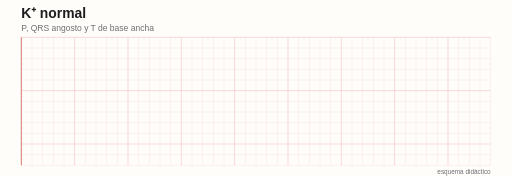
t = 0.00 s
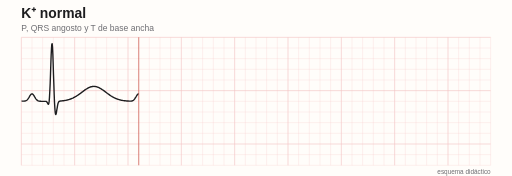
t = 0.94 s
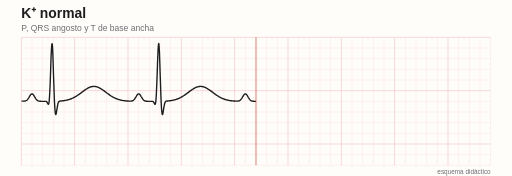
t = 1.88 s
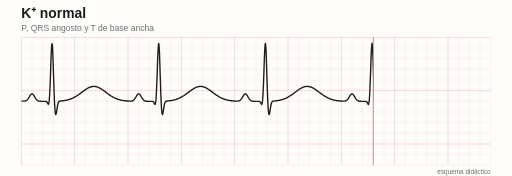
t = 2.81 s
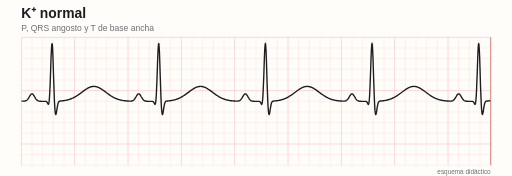
t = 3.75 s
t = 4.06 s: frame unchanged from t = 3.75 s, image omitted

The animated SVG that drew these frames (rendered in a browser with its animation timeline set to each time). Animation: 3 SMIL elements (animate=3); one cycle of 5.00 s, repeats indefinitely.

<svg xmlns='http://www.w3.org/2000/svg' viewBox='0 0 960 330'>
<rect width='960' height='330' fill='#fffdfa'/>
<defs><clipPath id='r'><rect x='40' y='0' width='0' height='330'><animate attributeName='width' values='0;880;880' keyTimes='0;0.75;1' dur='5s' repeatCount='indefinite'/></rect></clipPath></defs>
<line x1='40' x2='40' y1='70' y2='310' stroke='#f3c4c4' stroke-width='1.2'/><line x1='60' x2='60' y1='70' y2='310' stroke='#f3c4c4' stroke-width='0.5'/><line x1='80' x2='80' y1='70' y2='310' stroke='#f3c4c4' stroke-width='0.5'/><line x1='100' x2='100' y1='70' y2='310' stroke='#f3c4c4' stroke-width='0.5'/><line x1='120' x2='120' y1='70' y2='310' stroke='#f3c4c4' stroke-width='0.5'/><line x1='140' x2='140' y1='70' y2='310' stroke='#f3c4c4' stroke-width='1.2'/><line x1='160' x2='160' y1='70' y2='310' stroke='#f3c4c4' stroke-width='0.5'/><line x1='180' x2='180' y1='70' y2='310' stroke='#f3c4c4' stroke-width='0.5'/><line x1='200' x2='200' y1='70' y2='310' stroke='#f3c4c4' stroke-width='0.5'/><line x1='220' x2='220' y1='70' y2='310' stroke='#f3c4c4' stroke-width='0.5'/><line x1='240' x2='240' y1='70' y2='310' stroke='#f3c4c4' stroke-width='1.2'/><line x1='260' x2='260' y1='70' y2='310' stroke='#f3c4c4' stroke-width='0.5'/><line x1='280' x2='280' y1='70' y2='310' stroke='#f3c4c4' stroke-width='0.5'/><line x1='300' x2='300' y1='70' y2='310' stroke='#f3c4c4' stroke-width='0.5'/><line x1='320' x2='320' y1='70' y2='310' stroke='#f3c4c4' stroke-width='0.5'/><line x1='340' x2='340' y1='70' y2='310' stroke='#f3c4c4' stroke-width='1.2'/><line x1='360' x2='360' y1='70' y2='310' stroke='#f3c4c4' stroke-width='0.5'/><line x1='380' x2='380' y1='70' y2='310' stroke='#f3c4c4' stroke-width='0.5'/><line x1='400' x2='400' y1='70' y2='310' stroke='#f3c4c4' stroke-width='0.5'/><line x1='420' x2='420' y1='70' y2='310' stroke='#f3c4c4' stroke-width='0.5'/><line x1='440' x2='440' y1='70' y2='310' stroke='#f3c4c4' stroke-width='1.2'/><line x1='460' x2='460' y1='70' y2='310' stroke='#f3c4c4' stroke-width='0.5'/><line x1='480' x2='480' y1='70' y2='310' stroke='#f3c4c4' stroke-width='0.5'/><line x1='500' x2='500' y1='70' y2='310' stroke='#f3c4c4' stroke-width='0.5'/><line x1='520' x2='520' y1='70' y2='310' stroke='#f3c4c4' stroke-width='0.5'/><line x1='540' x2='540' y1='70' y2='310' stroke='#f3c4c4' stroke-width='1.2'/><line x1='560' x2='560' y1='70' y2='310' stroke='#f3c4c4' stroke-width='0.5'/><line x1='580' x2='580' y1='70' y2='310' stroke='#f3c4c4' stroke-width='0.5'/><line x1='600' x2='600' y1='70' y2='310' stroke='#f3c4c4' stroke-width='0.5'/><line x1='620' x2='620' y1='70' y2='310' stroke='#f3c4c4' stroke-width='0.5'/><line x1='640' x2='640' y1='70' y2='310' stroke='#f3c4c4' stroke-width='1.2'/><line x1='660' x2='660' y1='70' y2='310' stroke='#f3c4c4' stroke-width='0.5'/><line x1='680' x2='680' y1='70' y2='310' stroke='#f3c4c4' stroke-width='0.5'/><line x1='700' x2='700' y1='70' y2='310' stroke='#f3c4c4' stroke-width='0.5'/><line x1='720' x2='720' y1='70' y2='310' stroke='#f3c4c4' stroke-width='0.5'/><line x1='740' x2='740' y1='70' y2='310' stroke='#f3c4c4' stroke-width='1.2'/><line x1='760' x2='760' y1='70' y2='310' stroke='#f3c4c4' stroke-width='0.5'/><line x1='780' x2='780' y1='70' y2='310' stroke='#f3c4c4' stroke-width='0.5'/><line x1='800' x2='800' y1='70' y2='310' stroke='#f3c4c4' stroke-width='0.5'/><line x1='820' x2='820' y1='70' y2='310' stroke='#f3c4c4' stroke-width='0.5'/><line x1='840' x2='840' y1='70' y2='310' stroke='#f3c4c4' stroke-width='1.2'/><line x1='860' x2='860' y1='70' y2='310' stroke='#f3c4c4' stroke-width='0.5'/><line x1='880' x2='880' y1='70' y2='310' stroke='#f3c4c4' stroke-width='0.5'/><line x1='900' x2='900' y1='70' y2='310' stroke='#f3c4c4' stroke-width='0.5'/><line x1='920' x2='920' y1='70' y2='310' stroke='#f3c4c4' stroke-width='0.5'/><line x1='40' x2='920' y1='70' y2='70' stroke='#f3c4c4' stroke-width='1.2'/><line x1='40' x2='920' y1='90' y2='90' stroke='#f3c4c4' stroke-width='0.5'/><line x1='40' x2='920' y1='110' y2='110' stroke='#f3c4c4' stroke-width='0.5'/><line x1='40' x2='920' y1='130' y2='130' stroke='#f3c4c4' stroke-width='0.5'/><line x1='40' x2='920' y1='150' y2='150' stroke='#f3c4c4' stroke-width='0.5'/><line x1='40' x2='920' y1='170' y2='170' stroke='#f3c4c4' stroke-width='1.2'/><line x1='40' x2='920' y1='190' y2='190' stroke='#f3c4c4' stroke-width='0.5'/><line x1='40' x2='920' y1='210' y2='210' stroke='#f3c4c4' stroke-width='0.5'/><line x1='40' x2='920' y1='230' y2='230' stroke='#f3c4c4' stroke-width='0.5'/><line x1='40' x2='920' y1='250' y2='250' stroke='#f3c4c4' stroke-width='0.5'/><line x1='40' x2='920' y1='270' y2='270' stroke='#f3c4c4' stroke-width='1.2'/><line x1='40' x2='920' y1='290' y2='290' stroke='#f3c4c4' stroke-width='0.5'/><line x1='40' x2='920' y1='310' y2='310' stroke='#f3c4c4' stroke-width='0.5'/>
<text x='40' y='34' font-size='26' font-weight='700' fill='#1d1d1f' font-family='Helvetica, Arial, sans-serif'>K⁺ normal</text>
<text x='40' y='58' font-size='16' fill='#6e6e73' font-family='Helvetica, Arial, sans-serif'>P, QRS angosto y T de base ancha</text>
<g clip-path='url(#r)'><path d='M40.0,189.5 L40.6,189.5 L41.3,189.6 L41.9,189.6 L42.5,189.6 L43.1,189.6 L43.8,189.6 L44.4,189.6 L45.0,189.6 L45.7,189.5 L46.3,189.5 L46.9,189.4 L47.5,189.2 L48.2,189.0 L48.8,188.8 L49.4,188.4 L50.1,188.0 L50.7,187.5 L51.3,186.9 L51.9,186.2 L52.6,185.4 L53.2,184.5 L53.8,183.5 L54.5,182.5 L55.1,181.4 L55.7,180.3 L56.3,179.3 L57.0,178.3 L57.6,177.5 L58.2,176.8 L58.9,176.3 L59.5,176.0 L60.1,176.0 L60.7,176.1 L61.4,176.5 L62.0,177.1 L62.6,177.8 L63.3,178.7 L63.9,179.7 L64.5,180.8 L65.1,181.8 L65.8,182.9 L66.4,183.9 L67.0,184.9 L67.7,185.8 L68.3,186.5 L68.9,187.2 L69.5,187.8 L70.2,188.3 L70.8,188.7 L71.4,189.0 L72.1,189.3 L72.7,189.5 L73.3,189.6 L73.9,189.7 L74.6,189.8 L75.2,189.9 L75.8,189.9 L76.5,189.9 L77.1,190.0 L77.7,190.0 L78.3,190.0 L79.0,190.0 L79.6,190.0 L80.2,190.0 L80.9,190.0 L81.5,190.0 L82.1,190.0 L82.7,190.0 L83.4,190.0 L84.0,190.0 L84.6,190.0 L85.3,190.0 L85.9,190.1 L86.5,190.2 L87.1,190.6 L87.8,191.1 L88.4,192.0 L89.0,193.1 L89.7,194.5 L90.3,195.5 L90.9,195.7 L91.5,194.0 L92.2,189.7 L92.8,182.1 L93.4,170.8 L94.1,156.0 L94.7,138.7 L95.3,120.5 L95.9,103.5 L96.6,90.1 L97.2,82.4 L97.8,81.9 L98.5,88.7 L99.1,101.9 L99.7,119.6 L100.3,139.5 L101.0,159.3 L101.6,177.2 L102.2,192.1 L102.9,203.2 L103.5,210.5 L104.1,214.2 L104.7,214.8 L105.4,213.0 L106.0,209.7 L106.6,205.6 L107.3,201.6 L107.9,198.0 L108.5,195.1 L109.1,193.0 L109.8,191.5 L110.4,190.6 L111.0,190.1 L111.7,189.8 L112.3,189.6 L112.9,189.5 L113.5,189.4 L114.2,189.3 L114.8,189.3 L115.4,189.2 L116.1,189.2 L116.7,189.1 L117.3,189.0 L117.9,189.0 L118.6,188.9 L119.2,188.8 L119.8,188.7 L120.5,188.6 L121.1,188.5 L121.7,188.4 L122.3,188.3 L123.0,188.2 L123.6,188.1 L124.2,188.0 L124.9,187.8 L125.5,187.7 L126.1,187.5 L126.7,187.4 L127.4,187.2 L128.0,187.0 L128.6,186.9 L129.3,186.7 L129.9,186.5 L130.5,186.3 L131.1,186.1 L131.8,185.9 L132.4,185.6 L133.0,185.4 L133.7,185.1 L134.3,184.9 L134.9,184.6 L135.5,184.3 L136.2,184.1 L136.8,183.8 L137.4,183.5 L138.1,183.1 L138.7,182.8 L139.3,182.5 L139.9,182.1 L140.6,181.8 L141.2,181.4 L141.8,181.0 L142.5,180.7 L143.1,180.3 L143.7,179.9 L144.3,179.5 L145.0,179.1 L145.6,178.6 L146.2,178.2 L146.9,177.8 L147.5,177.3 L148.1,176.9 L148.7,176.4 L149.4,176.0 L150.0,175.5 L150.6,175.1 L151.3,174.6 L151.9,174.1 L152.5,173.7 L153.1,173.2 L153.8,172.7 L154.4,172.2 L155.0,171.8 L155.7,171.3 L156.3,170.8 L156.9,170.4 L157.5,169.9 L158.2,169.5 L158.8,169.0 L159.4,168.6 L160.1,168.2 L160.7,167.7 L161.3,167.3 L161.9,166.9 L162.6,166.5 L163.2,166.1 L163.8,165.8 L164.5,165.4 L165.1,165.1 L165.7,164.7 L166.3,164.4 L167.0,164.1 L167.6,163.9 L168.2,163.6 L168.9,163.4 L169.5,163.1 L170.1,162.9 L170.7,162.7 L171.4,162.6 L172.0,162.4 L172.6,162.3 L173.3,162.2 L173.9,162.1 L174.5,162.1 L175.1,162.0 L175.8,162.0 L176.4,162.0 L177.0,162.0 L177.7,162.1 L178.3,162.1 L178.9,162.2 L179.5,162.3 L180.2,162.5 L180.8,162.6 L181.4,162.8 L182.1,163.0 L182.7,163.2 L183.3,163.4 L183.9,163.7 L184.6,163.9 L185.2,164.2 L185.8,164.5 L186.5,164.8 L187.1,165.2 L187.7,165.5 L188.3,165.9 L189.0,166.2 L189.6,166.6 L190.2,167.0 L190.9,167.4 L191.5,167.8 L192.1,168.3 L192.7,168.7 L193.4,169.1 L194.0,169.6 L194.6,170.0 L195.3,170.5 L195.9,171.0 L196.5,171.4 L197.1,171.9 L197.8,172.4 L198.4,172.8 L199.0,173.3 L199.7,173.8 L200.3,174.3 L200.9,174.7 L201.5,175.2 L202.2,175.7 L202.8,176.1 L203.4,176.6 L204.1,177.0 L204.7,177.5 L205.3,177.9 L205.9,178.3 L206.6,178.8 L207.2,179.2 L207.8,179.6 L208.5,180.0 L209.1,180.4 L209.7,180.8 L210.3,181.2 L211.0,181.5 L211.6,181.9 L212.2,182.2 L212.9,182.6 L213.5,182.9 L214.1,183.2 L214.7,183.5 L215.4,183.8 L216.0,184.1 L216.6,184.4 L217.3,184.7 L217.9,185.0 L218.5,185.2 L219.1,185.5 L219.8,185.7 L220.4,185.9 L221.0,186.1 L221.7,186.3 L222.3,186.5 L222.9,186.7 L223.5,186.9 L224.2,187.1 L224.8,187.3 L225.4,187.4 L226.1,187.6 L226.7,187.7 L227.3,187.9 L227.9,188.0 L228.6,188.1 L229.2,188.2 L229.8,188.3 L230.5,188.5 L231.1,188.6 L231.7,188.6 L232.3,188.7 L233.0,188.8 L233.6,188.9 L234.2,189.0 L234.9,189.0 L235.5,189.1 L236.1,189.2 L236.7,189.2 L237.4,189.3 L238.0,189.3 L238.6,189.4 L239.3,189.4 L239.9,189.5 L240.5,189.5 L241.1,189.5 L241.8,189.6 L242.4,189.6 L243.0,189.6 L243.7,189.6 L244.3,189.6 L244.9,189.6 L245.5,189.6 L246.2,189.5 L246.8,189.4 L247.4,189.3 L248.1,189.1 L248.7,188.8 L249.3,188.5 L249.9,188.1 L250.6,187.6 L251.2,187.0 L251.8,186.3 L252.5,185.5 L253.1,184.6 L253.7,183.7 L254.3,182.6 L255.0,181.6 L255.6,180.5 L256.2,179.5 L256.9,178.5 L257.5,177.7 L258.1,176.9 L258.7,176.4 L259.4,176.1 L260.0,176.0 L260.6,176.1 L261.3,176.4 L261.9,177.0 L262.5,177.7 L263.1,178.5 L263.8,179.5 L264.4,180.6 L265.0,181.6 L265.7,182.7 L266.3,183.7 L266.9,184.7 L267.5,185.6 L268.2,186.4 L268.8,187.1 L269.4,187.7 L270.1,188.2 L270.7,188.6 L271.3,189.0 L271.9,189.2 L272.6,189.4 L273.2,189.6 L273.8,189.7 L274.5,189.8 L275.1,189.9 L275.7,189.9 L276.3,189.9 L277.0,190.0 L277.6,190.0 L278.2,190.0 L278.9,190.0 L279.5,190.0 L280.1,190.0 L280.7,190.0 L281.4,190.0 L282.0,190.0 L282.6,190.0 L283.3,190.0 L283.9,190.0 L284.5,190.0 L285.1,190.0 L285.8,190.1 L286.4,190.2 L287.0,190.5 L287.7,191.0 L288.3,191.8 L288.9,192.9 L289.5,194.2 L290.2,195.4 L290.8,195.7 L291.4,194.5 L292.1,190.8 L292.7,183.8 L293.3,173.1 L293.9,158.9 L294.6,142.0 L295.2,123.8 L295.8,106.4 L296.5,92.1 L297.1,83.3 L297.7,81.4 L298.3,86.9 L299.0,99.1 L299.6,116.1 L300.2,135.8 L300.9,155.8 L301.5,174.2 L302.1,189.6 L302.7,201.5 L303.4,209.5 L304.0,213.8 L304.6,214.9 L305.3,213.5 L305.9,210.4 L306.5,206.4 L307.1,202.3 L307.8,198.6 L308.4,195.5 L309.0,193.3 L309.7,191.7 L310.3,190.7 L310.9,190.1 L311.5,189.8 L312.2,189.6 L312.8,189.5 L313.4,189.4 L314.1,189.3 L314.7,189.3 L315.3,189.2 L315.9,189.2 L316.6,189.1 L317.2,189.0 L317.8,189.0 L318.5,188.9 L319.1,188.8 L319.7,188.7 L320.3,188.6 L321.0,188.5 L321.6,188.4 L322.2,188.3 L322.9,188.2 L323.5,188.1 L324.1,188.0 L324.7,187.8 L325.4,187.7 L326.0,187.6 L326.6,187.4 L327.3,187.2 L327.9,187.1 L328.5,186.9 L329.1,186.7 L329.8,186.5 L330.4,186.3 L331.0,186.1 L331.7,185.9 L332.3,185.7 L332.9,185.4 L333.5,185.2 L334.2,184.9 L334.8,184.7 L335.4,184.4 L336.1,184.1 L336.7,183.8 L337.3,183.5 L337.9,183.2 L338.6,182.9 L339.2,182.5 L339.8,182.2 L340.5,181.8 L341.1,181.5 L341.7,181.1 L342.3,180.7 L343.0,180.4 L343.6,180.0 L344.2,179.6 L344.9,179.1 L345.5,178.7 L346.1,178.3 L346.7,177.9 L347.4,177.4 L348.0,177.0 L348.6,176.5 L349.3,176.1 L349.9,175.6 L350.5,175.2 L351.1,174.7 L351.8,174.2 L352.4,173.7 L353.0,173.3 L353.7,172.8 L354.3,172.3 L354.9,171.9 L355.5,171.4 L356.2,170.9 L356.8,170.5 L357.4,170.0 L358.1,169.6 L358.7,169.1 L359.3,168.7 L359.9,168.2 L360.6,167.8 L361.2,167.4 L361.8,167.0 L362.5,166.6 L363.1,166.2 L363.7,165.8 L364.3,165.5 L365.0,165.1 L365.6,164.8 L366.2,164.5 L366.9,164.2 L367.5,163.9 L368.1,163.6 L368.7,163.4 L369.4,163.2 L370.0,163.0 L370.6,162.8 L371.3,162.6 L371.9,162.5 L372.5,162.3 L373.1,162.2 L373.8,162.1 L374.4,162.1 L375.0,162.0 L375.7,162.0 L376.3,162.0 L376.9,162.0 L377.5,162.1 L378.2,162.1 L378.8,162.2 L379.4,162.3 L380.1,162.4 L380.7,162.6 L381.3,162.8 L381.9,162.9 L382.6,163.2 L383.2,163.4 L383.8,163.6 L384.5,163.9 L385.1,164.2 L385.7,164.5 L386.3,164.8 L387.0,165.1 L387.6,165.4 L388.2,165.8 L388.9,166.2 L389.5,166.6 L390.1,167.0 L390.7,167.4 L391.4,167.8 L392.0,168.2 L392.6,168.6 L393.3,169.1 L393.9,169.5 L394.5,170.0 L395.1,170.4 L395.8,170.9 L396.4,171.4 L397.0,171.8 L397.7,172.3 L398.3,172.8 L398.9,173.2 L399.5,173.7 L400.2,174.2 L400.8,174.6 L401.4,175.1 L402.1,175.6 L402.7,176.0 L403.3,176.5 L403.9,176.9 L404.6,177.4 L405.2,177.8 L405.8,178.3 L406.5,178.7 L407.1,179.1 L407.7,179.5 L408.3,179.9 L409.0,180.3 L409.6,180.7 L410.2,181.1 L410.9,181.5 L411.5,181.8 L412.1,182.2 L412.7,182.5 L413.4,182.8 L414.0,183.2 L414.6,183.5 L415.3,183.8 L415.9,184.1 L416.5,184.4 L417.1,184.6 L417.8,184.9 L418.4,185.2 L419.0,185.4 L419.7,185.6 L420.3,185.9 L420.9,186.1 L421.5,186.3 L422.2,186.5 L422.8,186.7 L423.4,186.9 L424.1,187.1 L424.7,187.2 L425.3,187.4 L425.9,187.5 L426.6,187.7 L427.2,187.8 L427.8,188.0 L428.5,188.1 L429.1,188.2 L429.7,188.3 L430.3,188.4 L431.0,188.5 L431.6,188.6 L432.2,188.7 L432.9,188.8 L433.5,188.9 L434.1,189.0 L434.7,189.0 L435.4,189.1 L436.0,189.2 L436.6,189.2 L437.3,189.3 L437.9,189.3 L438.5,189.4 L439.1,189.4 L439.8,189.5 L440.4,189.5 L441.0,189.5 L441.7,189.6 L442.3,189.6 L442.9,189.6 L443.5,189.6 L444.2,189.6 L444.8,189.6 L445.4,189.6 L446.1,189.5 L446.7,189.4 L447.3,189.3 L447.9,189.1 L448.6,188.9 L449.2,188.6 L449.8,188.2 L450.5,187.7 L451.1,187.1 L451.7,186.4 L452.3,185.7 L453.0,184.8 L453.6,183.9 L454.2,182.8 L454.9,181.8 L455.5,180.7 L456.1,179.7 L456.7,178.7 L457.4,177.8 L458.0,177.1 L458.6,176.5 L459.3,176.1 L459.9,176.0 L460.5,176.0 L461.1,176.3 L461.8,176.8 L462.4,177.5 L463.0,178.4 L463.7,179.3 L464.3,180.4 L464.9,181.4 L465.5,182.5 L466.2,183.6 L466.8,184.5 L467.4,185.5 L468.1,186.3 L468.7,187.0 L469.3,187.6 L469.9,188.1 L470.6,188.6 L471.2,188.9 L471.8,189.2 L472.5,189.4 L473.1,189.6 L473.7,189.7 L474.3,189.8 L475.0,189.9 L475.6,189.9 L476.2,189.9 L476.9,190.0 L477.5,190.0 L478.1,190.0 L478.7,190.0 L479.4,190.0 L480.0,190.0 L480.6,190.0 L481.3,190.0 L481.9,190.0 L482.5,190.0 L483.1,190.0 L483.8,190.0 L484.4,190.0 L485.0,190.0 L485.7,190.1 L486.3,190.2 L486.9,190.4 L487.5,190.9 L488.2,191.6 L488.8,192.7 L489.4,194.0 L490.1,195.2 L490.7,195.8 L491.3,194.9 L491.9,191.7 L492.6,185.3 L493.2,175.3 L493.8,161.7 L494.5,145.2 L495.1,127.1 L495.7,109.4 L496.3,94.4 L497.0,84.4 L497.6,81.2 L498.2,85.4 L498.9,96.4 L499.5,112.8 L500.1,132.1 L500.7,152.2 L501.4,171.0 L502.0,187.1 L502.6,199.6 L503.3,208.3 L503.9,213.3 L504.5,214.9 L505.1,213.9 L505.8,211.0 L506.4,207.1 L507.0,203.0 L507.7,199.2 L508.3,196.0 L508.9,193.6 L509.5,192.0 L510.2,190.9 L510.8,190.2 L511.4,189.8 L512.1,189.6 L512.7,189.5 L513.3,189.4 L513.9,189.4 L514.6,189.3 L515.2,189.2 L515.8,189.2 L516.5,189.1 L517.1,189.1 L517.7,189.0 L518.3,188.9 L519.0,188.8 L519.6,188.7 L520.2,188.7 L520.9,188.6 L521.5,188.5 L522.1,188.4 L522.7,188.2 L523.4,188.1 L524.0,188.0 L524.6,187.9 L525.3,187.7 L525.9,187.6 L526.5,187.4 L527.1,187.3 L527.8,187.1 L528.4,186.9 L529.0,186.8 L529.7,186.6 L530.3,186.4 L530.9,186.2 L531.5,185.9 L532.2,185.7 L532.8,185.5 L533.4,185.2 L534.1,185.0 L534.7,184.7 L535.3,184.4 L535.9,184.2 L536.6,183.9 L537.2,183.6 L537.8,183.3 L538.5,182.9 L539.1,182.6 L539.7,182.3 L540.3,181.9 L541.0,181.6 L541.6,181.2 L542.2,180.8 L542.9,180.4 L543.5,180.0 L544.1,179.6 L544.7,179.2 L545.4,178.8 L546.0,178.4 L546.6,177.9 L547.3,177.5 L547.9,177.1 L548.5,176.6 L549.1,176.2 L549.8,175.7 L550.4,175.2 L551.0,174.8 L551.7,174.3 L552.3,173.8 L552.9,173.4 L553.5,172.9 L554.2,172.4 L554.8,171.9 L555.4,171.5 L556.1,171.0 L556.7,170.5 L557.3,170.1 L557.9,169.6 L558.6,169.2 L559.2,168.7 L559.8,168.3 L560.5,167.9 L561.1,167.5 L561.7,167.1 L562.3,166.7 L563.0,166.3 L563.6,165.9 L564.2,165.5 L564.9,165.2 L565.5,164.9 L566.1,164.5 L566.7,164.2 L567.4,164.0 L568.0,163.7 L568.6,163.4 L569.3,163.2 L569.9,163.0 L570.5,162.8 L571.1,162.6 L571.8,162.5 L572.4,162.4 L573.0,162.2 L573.7,162.1 L574.3,162.1 L574.9,162.0 L575.5,162.0 L576.2,162.0 L576.8,162.0 L577.4,162.1 L578.1,162.1 L578.7,162.2 L579.3,162.3 L579.9,162.4 L580.6,162.6 L581.2,162.7 L581.8,162.9 L582.5,163.1 L583.1,163.3 L583.7,163.6 L584.3,163.8 L585.0,164.1 L585.6,164.4 L586.2,164.7 L586.9,165.0 L587.5,165.4 L588.1,165.7 L588.7,166.1 L589.4,166.5 L590.0,166.9 L590.6,167.3 L591.3,167.7 L591.9,168.1 L592.5,168.5 L593.1,169.0 L593.8,169.4 L594.4,169.9 L595.0,170.3 L595.7,170.8 L596.3,171.3 L596.9,171.7 L597.5,172.2 L598.2,172.7 L598.8,173.1 L599.4,173.6 L600.1,174.1 L600.7,174.6 L601.3,175.0 L601.9,175.5 L602.6,175.9 L603.2,176.4 L603.8,176.9 L604.5,177.3 L605.1,177.7 L605.7,178.2 L606.3,178.6 L607.0,179.0 L607.6,179.4 L608.2,179.8 L608.9,180.2 L609.5,180.6 L610.1,181.0 L610.7,181.4 L611.4,181.7 L612.0,182.1 L612.6,182.4 L613.3,182.8 L613.9,183.1 L614.5,183.4 L615.1,183.7 L615.8,184.0 L616.4,184.3 L617.0,184.6 L617.7,184.9 L618.3,185.1 L618.9,185.4 L619.5,185.6 L620.2,185.8 L620.8,186.1 L621.4,186.3 L622.1,186.5 L622.7,186.7 L623.3,186.9 L623.9,187.0 L624.6,187.2 L625.2,187.4 L625.8,187.5 L626.5,187.7 L627.1,187.8 L627.7,187.9 L628.3,188.1 L629.0,188.2 L629.6,188.3 L630.2,188.4 L630.9,188.5 L631.5,188.6 L632.1,188.7 L632.7,188.8 L633.4,188.9 L634.0,189.0 L634.6,189.0 L635.3,189.1 L635.9,189.2 L636.5,189.2 L637.1,189.3 L637.8,189.3 L638.4,189.4 L639.0,189.4 L639.7,189.5 L640.3,189.5 L640.9,189.5 L641.5,189.6 L642.2,189.6 L642.8,189.6 L643.4,189.6 L644.1,189.6 L644.7,189.6 L645.3,189.6 L645.9,189.5 L646.6,189.4 L647.2,189.3 L647.8,189.1 L648.5,188.9 L649.1,188.6 L649.7,188.2 L650.3,187.8 L651.0,187.2 L651.6,186.6 L652.2,185.8 L652.9,185.0 L653.5,184.0 L654.1,183.0 L654.7,182.0 L655.4,180.9 L656.0,179.8 L656.6,178.8 L657.3,177.9 L657.9,177.2 L658.5,176.6 L659.1,176.2 L659.8,176.0 L660.4,176.0 L661.0,176.3 L661.7,176.7 L662.3,177.4 L662.9,178.2 L663.5,179.1 L664.2,180.2 L664.8,181.2 L665.4,182.3 L666.1,183.4 L666.7,184.4 L667.3,185.3 L667.9,186.1 L668.6,186.9 L669.2,187.5 L669.8,188.0 L670.5,188.5 L671.1,188.9 L671.7,189.1 L672.3,189.4 L673.0,189.5 L673.6,189.7 L674.2,189.8 L674.9,189.8 L675.5,189.9 L676.1,189.9 L676.7,190.0 L677.4,190.0 L678.0,190.0 L678.6,190.0 L679.3,190.0 L679.9,190.0 L680.5,190.0 L681.1,190.0 L681.8,190.0 L682.4,190.0 L683.0,190.0 L683.7,190.0 L684.3,190.0 L684.9,190.0 L685.5,190.1 L686.2,190.2 L686.8,190.4 L687.4,190.8 L688.1,191.4 L688.7,192.5 L689.3,193.7 L689.9,195.0 L690.6,195.8 L691.2,195.2 L691.8,192.5 L692.5,186.7 L693.1,177.4 L693.7,164.5 L694.3,148.4 L695.0,130.5 L695.6,112.5 L696.2,96.8 L696.9,85.8 L697.5,81.2 L698.1,84.1 L698.7,94.0 L699.4,109.5 L700.0,128.5 L700.6,148.6 L701.3,167.8 L701.9,184.4 L702.5,197.6 L703.1,207.0 L703.8,212.6 L704.4,214.8 L705.0,214.2 L705.7,211.6 L706.3,207.9 L706.9,203.7 L707.5,199.8 L708.2,196.5 L708.8,194.0 L709.4,192.2 L710.1,191.0 L710.7,190.3 L711.3,189.9 L711.9,189.7 L712.6,189.5 L713.2,189.4 L713.8,189.4 L714.5,189.3 L715.1,189.3 L715.7,189.2 L716.3,189.1 L717.0,189.1 L717.6,189.0 L718.2,188.9 L718.9,188.8 L719.5,188.8 L720.1,188.7 L720.7,188.6 L721.4,188.5 L722.0,188.4 L722.6,188.3 L723.3,188.1 L723.9,188.0 L724.5,187.9 L725.1,187.8 L725.8,187.6 L726.4,187.5 L727.0,187.3 L727.7,187.1 L728.3,187.0 L728.9,186.8 L729.5,186.6 L730.2,186.4 L730.8,186.2 L731.4,186.0 L732.1,185.8 L732.7,185.5 L733.3,185.3 L733.9,185.0 L734.6,184.8 L735.2,184.5 L735.8,184.2 L736.5,183.9 L737.1,183.6 L737.7,183.3 L738.3,183.0 L739.0,182.7 L739.6,182.3 L740.2,182.0 L740.9,181.6 L741.5,181.3 L742.1,180.9 L742.7,180.5 L743.4,180.1 L744.0,179.7 L744.6,179.3 L745.3,178.9 L745.9,178.5 L746.5,178.0 L747.1,177.6 L747.8,177.1 L748.4,176.7 L749.0,176.2 L749.7,175.8 L750.3,175.3 L750.9,174.9 L751.5,174.4 L752.2,173.9 L752.8,173.4 L753.4,173.0 L754.1,172.5 L754.7,172.0 L755.3,171.6 L755.9,171.1 L756.6,170.6 L757.2,170.2 L757.8,169.7 L758.5,169.3 L759.1,168.8 L759.7,168.4 L760.3,168.0 L761.0,167.5 L761.6,167.1 L762.2,166.7 L762.9,166.3 L763.5,166.0 L764.1,165.6 L764.7,165.3 L765.4,164.9 L766.0,164.6 L766.6,164.3 L767.3,164.0 L767.9,163.7 L768.5,163.5 L769.1,163.3 L769.8,163.0 L770.4,162.8 L771.0,162.7 L771.7,162.5 L772.3,162.4 L772.9,162.3 L773.5,162.2 L774.2,162.1 L774.8,162.0 L775.4,162.0 L776.1,162.0 L776.7,162.0 L777.3,162.0 L777.9,162.1 L778.6,162.2 L779.2,162.3 L779.8,162.4 L780.5,162.5 L781.1,162.7 L781.7,162.9 L782.3,163.1 L783.0,163.3 L783.6,163.5 L784.2,163.8 L784.9,164.1 L785.5,164.4 L786.1,164.7 L786.7,165.0 L787.4,165.3 L788.0,165.7 L788.6,166.0 L789.3,166.4 L789.9,166.8 L790.5,167.2 L791.1,167.6 L791.8,168.0 L792.4,168.5 L793.0,168.9 L793.7,169.3 L794.3,169.8 L794.9,170.3 L795.5,170.7 L796.2,171.2 L796.8,171.6 L797.4,172.1 L798.1,172.6 L798.7,173.1 L799.3,173.5 L799.9,174.0 L800.6,174.5 L801.2,174.9 L801.8,175.4 L802.5,175.9 L803.1,176.3 L803.7,176.8 L804.3,177.2 L805.0,177.7 L805.6,178.1 L806.2,178.5 L806.9,179.0 L807.5,179.4 L808.1,179.8 L808.7,180.2 L809.4,180.6 L810.0,180.9 L810.6,181.3 L811.3,181.7 L811.9,182.0 L812.5,182.4 L813.1,182.7 L813.8,183.0 L814.4,183.4 L815.0,183.7 L815.7,184.0 L816.3,184.3 L816.9,184.5 L817.5,184.8 L818.2,185.1 L818.8,185.3 L819.4,185.6 L820.1,185.8 L820.7,186.0 L821.3,186.2 L821.9,186.4 L822.6,186.6 L823.2,186.8 L823.8,187.0 L824.5,187.2 L825.1,187.3 L825.7,187.5 L826.3,187.6 L827.0,187.8 L827.6,187.9 L828.2,188.0 L828.9,188.2 L829.5,188.3 L830.1,188.4 L830.7,188.5 L831.4,188.6 L832.0,188.7 L832.6,188.8 L833.3,188.9 L833.9,188.9 L834.5,189.0 L835.1,189.1 L835.8,189.1 L836.4,189.2 L837.0,189.3 L837.7,189.3 L838.3,189.4 L838.9,189.4 L839.5,189.5 L840.2,189.5 L840.8,189.5 L841.4,189.6 L842.1,189.6 L842.7,189.6 L843.3,189.6 L843.9,189.6 L844.6,189.6 L845.2,189.6 L845.8,189.5 L846.5,189.4 L847.1,189.3 L847.7,189.2 L848.3,189.0 L849.0,188.7 L849.6,188.3 L850.2,187.9 L850.9,187.3 L851.5,186.7 L852.1,186.0 L852.7,185.1 L853.4,184.2 L854.0,183.2 L854.6,182.2 L855.3,181.1 L855.9,180.0 L856.5,179.0 L857.1,178.1 L857.8,177.3 L858.4,176.7 L859.0,176.2 L859.7,176.0 L860.3,176.0 L860.9,176.2 L861.5,176.6 L862.2,177.3 L862.8,178.1 L863.4,179.0 L864.1,180.0 L864.7,181.0 L865.3,182.1 L865.9,183.2 L866.6,184.2 L867.2,185.1 L867.8,186.0 L868.5,186.7 L869.1,187.4 L869.7,188.0 L870.3,188.4 L871.0,188.8 L871.6,189.1 L872.2,189.3 L872.9,189.5 L873.5,189.7 L874.1,189.8 L874.7,189.8 L875.4,189.9 L876.0,189.9 L876.6,189.9 L877.3,190.0 L877.9,190.0 L878.5,190.0 L879.1,190.0 L879.8,190.0 L880.4,190.0 L881.0,190.0 L881.7,190.0 L882.3,190.0 L882.9,190.0 L883.5,190.0 L884.2,190.0 L884.8,190.0 L885.4,190.0 L886.1,190.1 L886.7,190.3 L887.3,190.7 L887.9,191.3 L888.6,192.3 L889.2,193.5 L889.8,194.8 L890.5,195.7 L891.1,195.4 L891.7,193.2 L892.3,188.0 L893.0,179.4 L893.6,167.1 L894.2,151.5 L894.9,133.8 L895.5,115.7 L896.1,99.4 L896.7,87.3 L897.4,81.5 L898.0,83.0 L898.6,91.7 L899.3,106.4 L899.9,124.9 L900.5,145.0 L901.1,164.4 L901.8,181.6 L902.4,195.5 L903.0,205.6 L903.7,211.9 L904.3,214.6 L904.9,214.5 L905.5,212.2 L906.2,208.6 L906.8,204.5 L907.4,200.5 L908.1,197.1 L908.7,194.4 L909.3,192.5 L909.9,191.2 L910.6,190.4 L911.2,190.0 L911.8,189.7 L912.5,189.5 L913.1,189.4 L913.7,189.4 L914.3,189.3 L915.0,189.3 L915.6,189.2 L916.2,189.1 L916.9,189.1 L917.5,189.0 L918.1,188.9 L918.7,188.9 L919.4,188.8 L920.0,188.7' fill='none' stroke='#1d1d1f' stroke-width='2.6' stroke-linejoin='round'/></g>
<line x1='40' x2='40' y1='70' y2='310' stroke='#c0392b' stroke-width='2' opacity='0.55'><animate attributeName='x1' values='40;920;920' keyTimes='0;0.75;1' dur='5s' repeatCount='indefinite'/><animate attributeName='x2' values='40;920;920' keyTimes='0;0.75;1' dur='5s' repeatCount='indefinite'/></line>
<text x='920' y='326' text-anchor='end' font-size='12' fill='#6e6e73' font-family='Helvetica, Arial, sans-serif'>esquema didáctico</text>
</svg>
